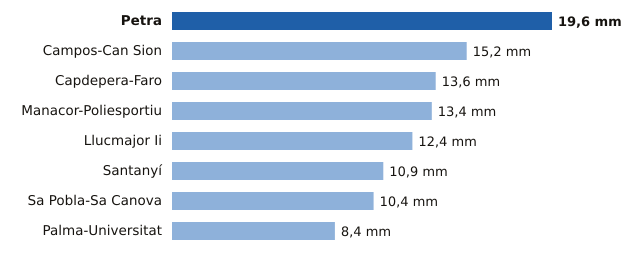

The table this chart was drawn from, first rows:
estacion, provincia, mm
Petra, Illes Balears, 19.6
Campos-Can Sion, Illes Balears, 15.2
Capdepera-Faro, Illes Balears, 13.6
Manacor-Poliesportiu, Illes Balears, 13.4
Llucmajor Ii, Illes Balears, 12.4
Santanyí, Illes Balears, 10.9
Sa Pobla-Sa Canova, Illes Balears, 10.4
Palma-Universitat, Illes Balears, 8.4
